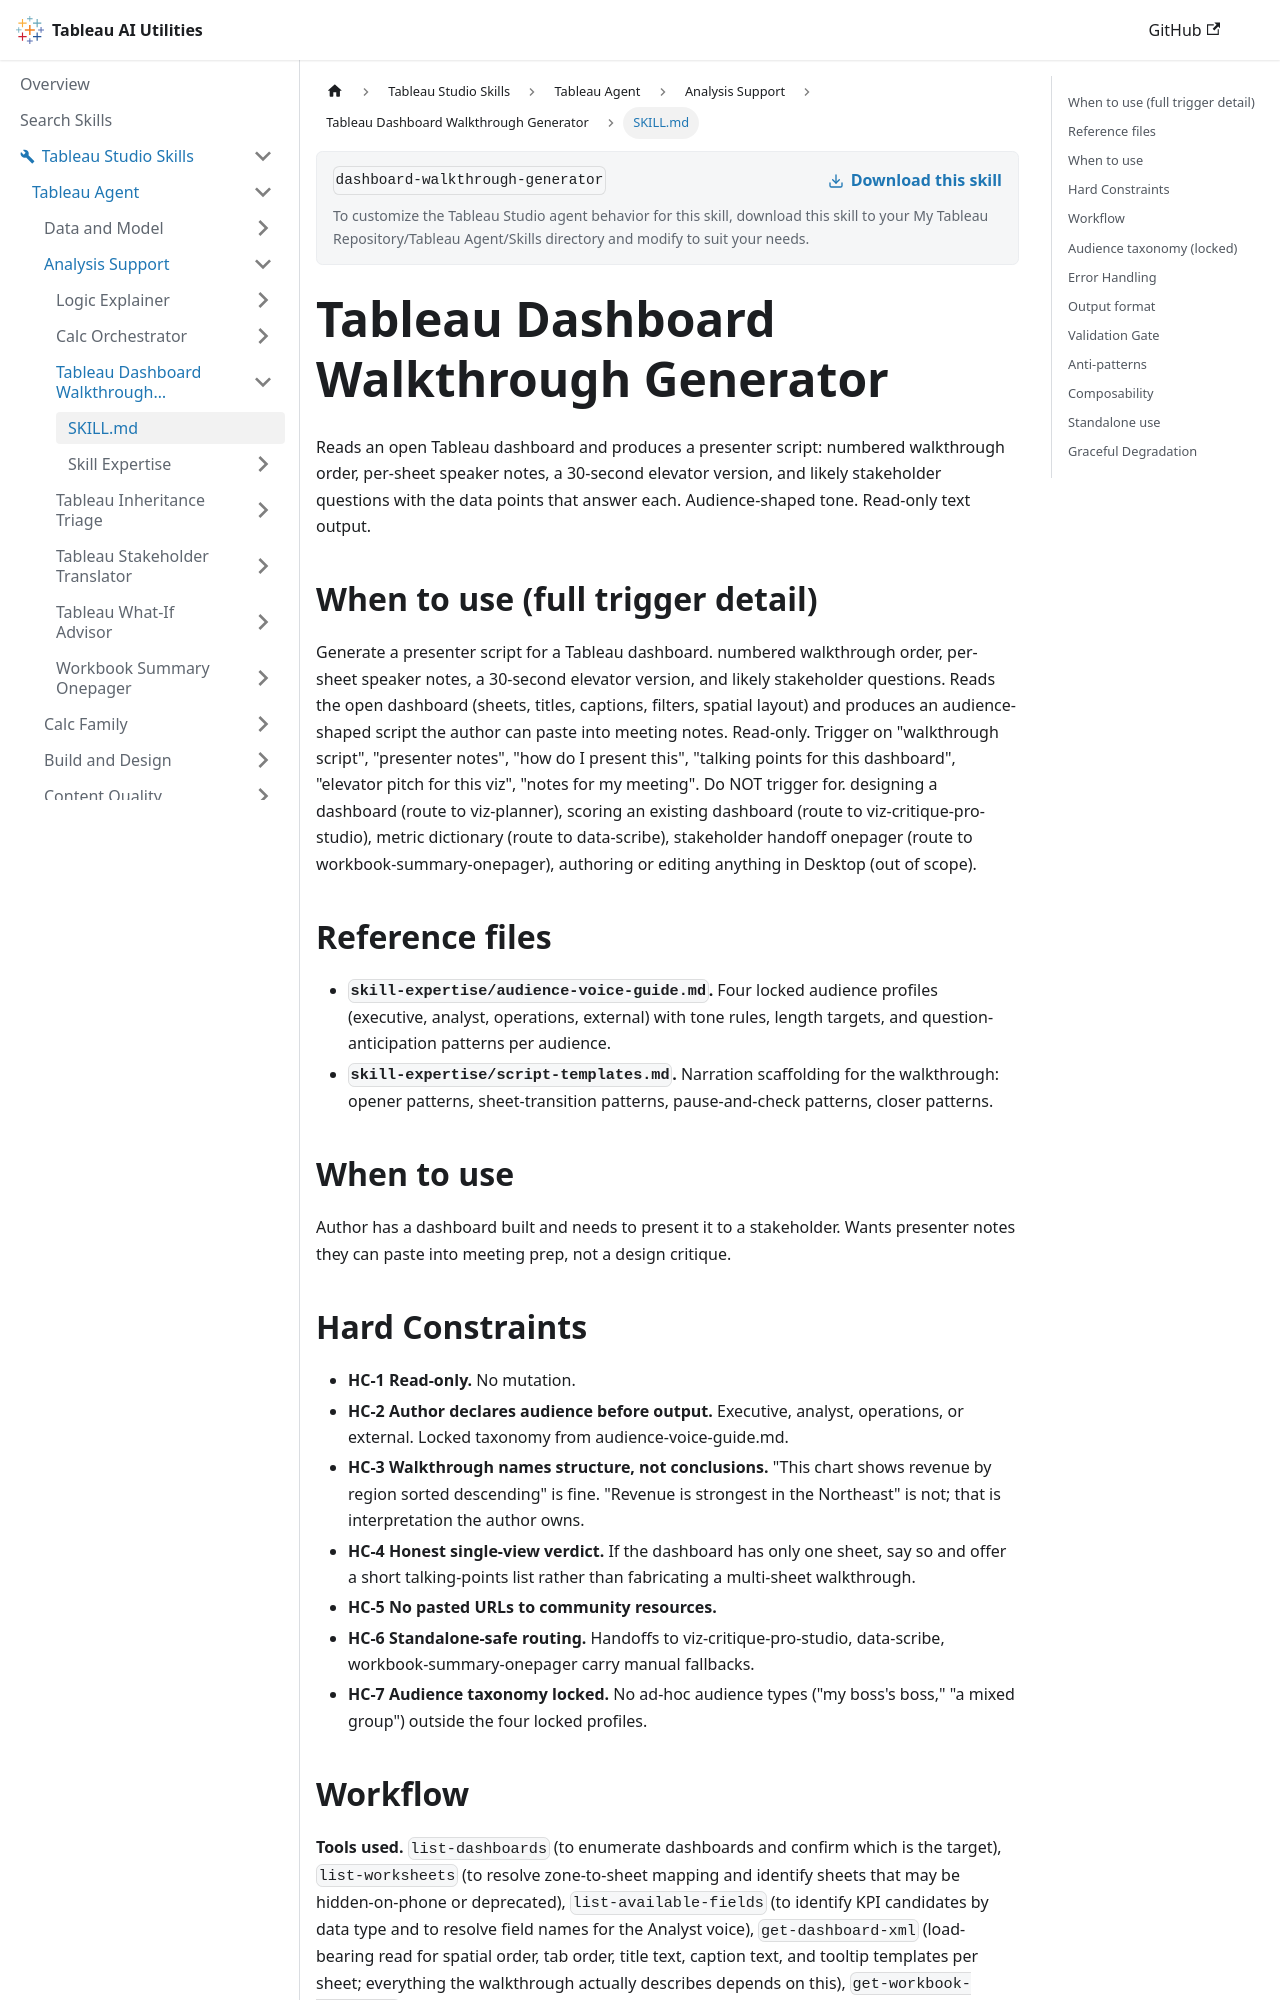

repository: tableau/tableau-ai-utilities · page: tableau-studio-skills/tableau-agent/analysis-support/dashboard-walkthrough-generator/SKILL.html · generator: docusaurus

---
name: dashboard-walkthrough-generator
description: "Use when the user says 'Walkthrough script', 'presenter notes', 'how do I present this?', 'talking points for this dashboard'. Writes a presenter script for a dashboard: walkthrough order, speaker notes per sheet, a 30-second version, and likely questions. Read-only."
---

# Tableau Dashboard Walkthrough Generator

Reads an open Tableau dashboard and produces a presenter script: numbered walkthrough order, per-sheet speaker notes, a 30-second elevator version, and likely stakeholder questions with the data points that answer each. Audience-shaped tone. Read-only text output.

## When to use (full trigger detail)

Generate a presenter script for a Tableau dashboard. numbered walkthrough order, per-sheet speaker notes, a 30-second elevator version, and likely stakeholder questions. Reads the open dashboard (sheets, titles, captions, filters, spatial layout) and produces an audience-shaped script the author can paste into meeting notes. Read-only. Trigger on "walkthrough script", "presenter notes", "how do I present this", "talking points for this dashboard", "elevator pitch for this viz", "notes for my meeting". Do NOT trigger for. designing a dashboard (route to viz-planner), scoring an existing dashboard (route to viz-critique-pro-studio), metric dictionary (route to data-scribe), stakeholder handoff onepager (route to workbook-summary-onepager), authoring or editing anything in Desktop (out of scope).

## Reference files

- **`skill-expertise/audience-voice-guide.md`.** Four locked audience profiles (executive, analyst, operations, external) with tone rules, length targets, and question-anticipation patterns per audience.
- **`skill-expertise/script-templates.md`.** Narration scaffolding for the walkthrough: opener patterns, sheet-transition patterns, pause-and-check patterns, closer patterns.

## When to use

Author has a dashboard built and needs to present it to a stakeholder. Wants presenter notes they can paste into meeting prep, not a design critique.

## Hard Constraints

- **HC-1 Read-only.** No mutation.
- **HC-2 Author declares audience before output.** Executive, analyst, operations, or external. Locked taxonomy from audience-voice-guide.md.
- **HC-3 Walkthrough names structure, not conclusions.** "This chart shows revenue by region sorted descending" is fine. "Revenue is strongest in the Northeast" is not; that is interpretation the author owns.
- **HC-4 Honest single-view verdict.** If the dashboard has only one sheet, say so and offer a short talking-points list rather than fabricating a multi-sheet walkthrough.
- **HC-5 No pasted URLs to community resources.**
- **HC-6 Standalone-safe routing.** Handoffs to viz-critique-pro-studio, data-scribe, workbook-summary-onepager carry manual fallbacks.
- **HC-7 Audience taxonomy locked.** No ad-hoc audience types ("my boss's boss," "a mixed group") outside the four locked profiles.
